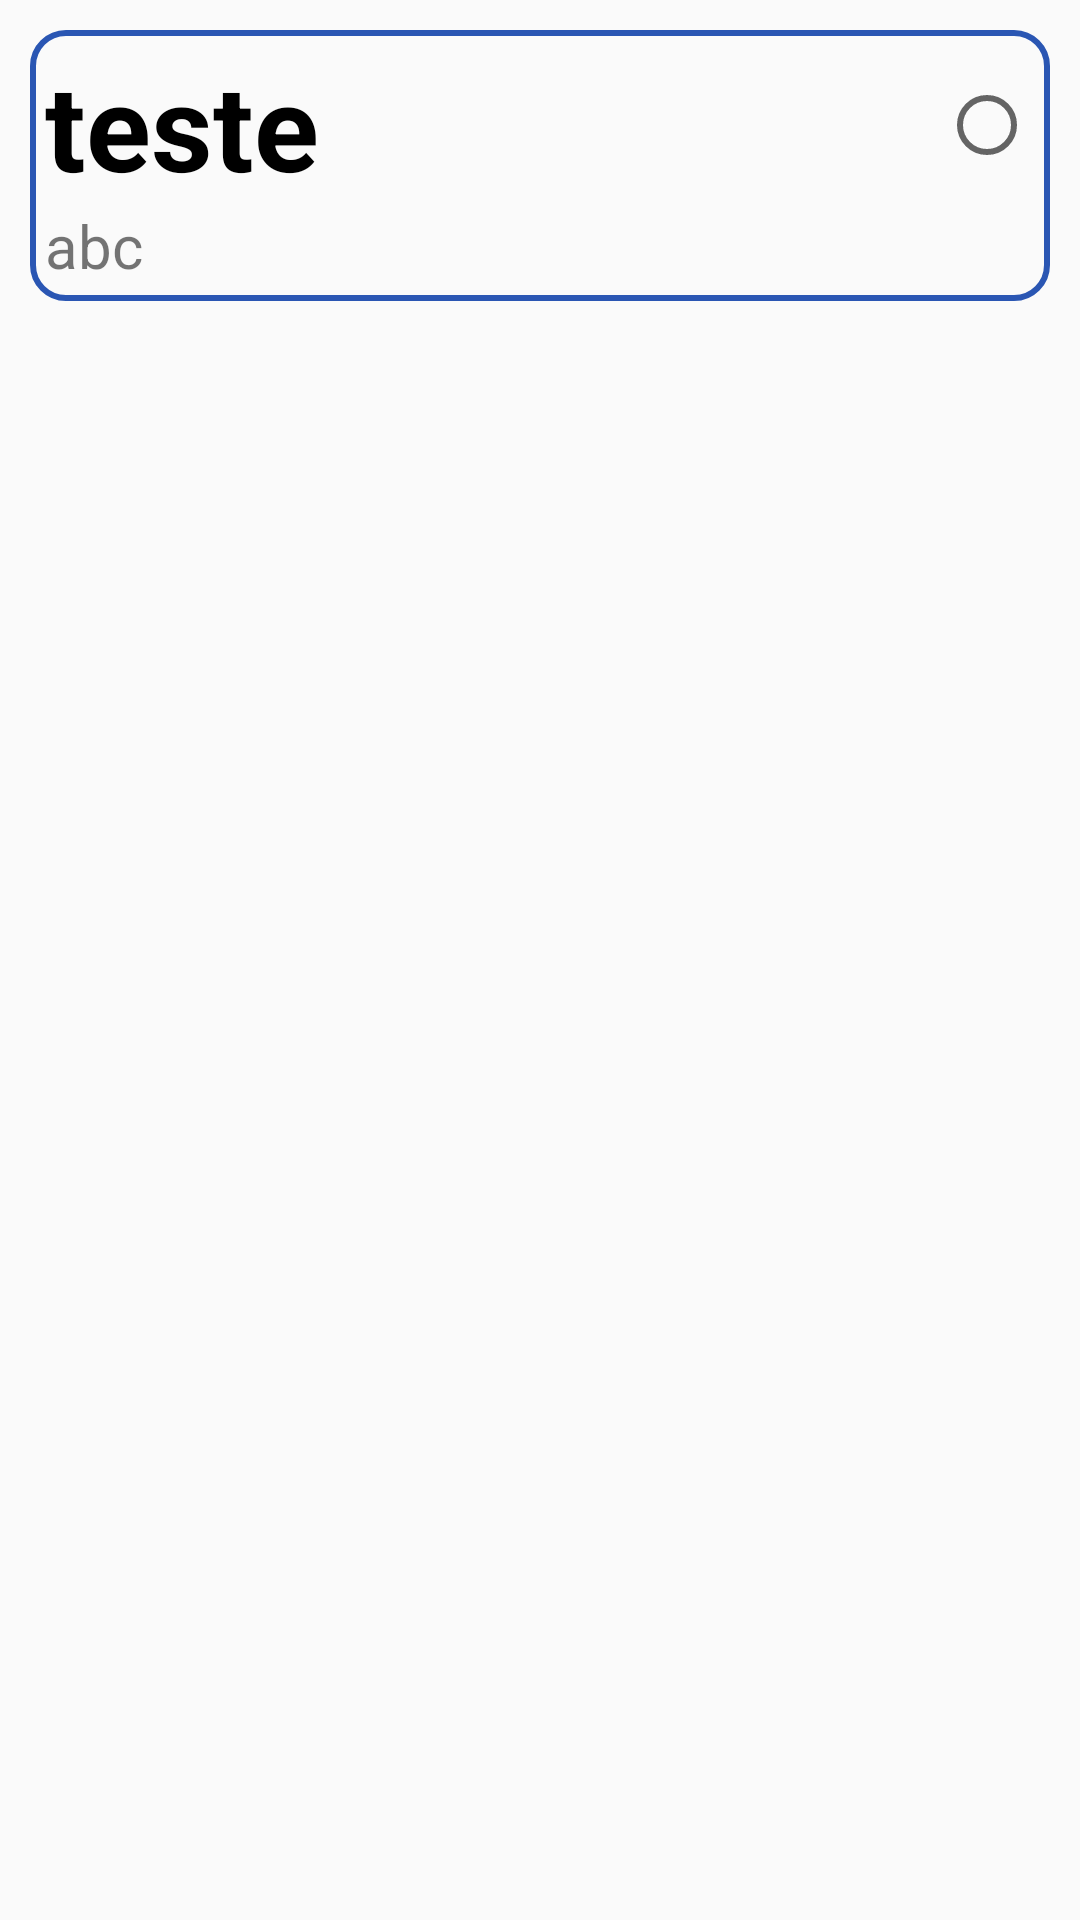

The Android layout XML behind this screen, and the referenced resources:
<!-- AndroidManifest.xml: application theme Theme.Luge -->
<!-- res/layout/activity_task.xml -->
<?xml version="1.0" encoding="utf-8"?>
<ScrollView xmlns:android="http://schemas.android.com/apk/res/android"
    android:layout_width="match_parent"
    android:layout_height="match_parent"
    android:orientation="vertical"
    android:padding="10dp">

    <LinearLayout
        android:layout_width="match_parent"
        android:layout_height="0dp"
        android:orientation="vertical"
        android:background="@drawable/shape"  >


        <LinearLayout
            android:layout_width="match_parent"
            android:layout_height="wrap_content"

            android:layout_gravity="start"
            android:gravity="center_vertical"
            >

            <TextView
                style="@style/title_task"
                android:layout_width="wrap_content"
                android:layout_height="wrap_content"

                android:layout_weight="20"

                android:text="teste"
                android:textColor="@color/black"
                android:textSize="40dp"
                android:textStyle="bold"
                />

            <RadioButton
                android:id="@+id/task_status"

                android:layout_weight="0"
                android:layout_width="wrap_content"
                android:layout_height="match_parent"

                android:onClick="onRadioButtonClicked" />


        </LinearLayout>

        <TextView
            android:layout_width="wrap_content"
            android:layout_height="wrap_content"

            android:text="abc"

            android:textSize="20dp" />

    </LinearLayout>

</ScrollView>
<!-- resources referenced by this layout -->
<resources>
  <!-- drawable shape (drawable) -->
  <shape
      xmlns:android="http://schemas.android.com/apk/res/android"
      android:shape="rectangle"   >
  
      <stroke
          android:width="2dp"
          android:color="#2A56B3" >
      </stroke>
  
      <padding
          android:left="5dp"
          android:top="5dp"
          android:right="5dp"
          android:bottom="5dp"    >
      </padding>
  
      <corners
          android:radius="11dp"   >
      </corners>
  
  </shape>
  <style name="Theme.Luge" parent="android:Theme.Material.Light.NoActionBar" />
  <!-- not gathered from this repository: default colours our renderer supplied (Android Studio template values) -->
  <color name="black">#FF000000</color>
</resources>
